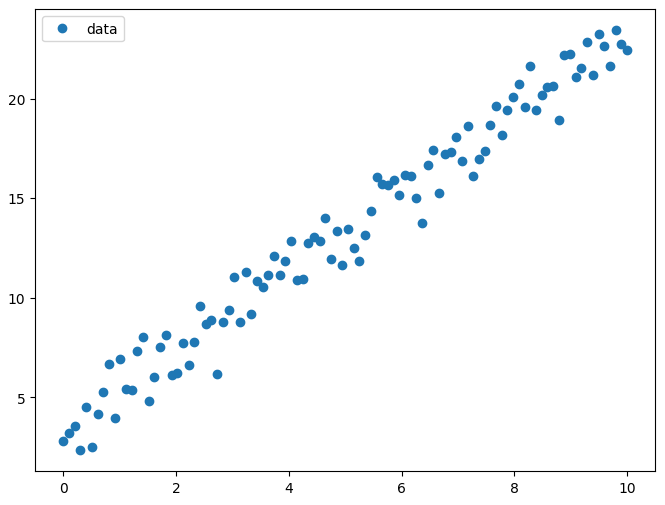
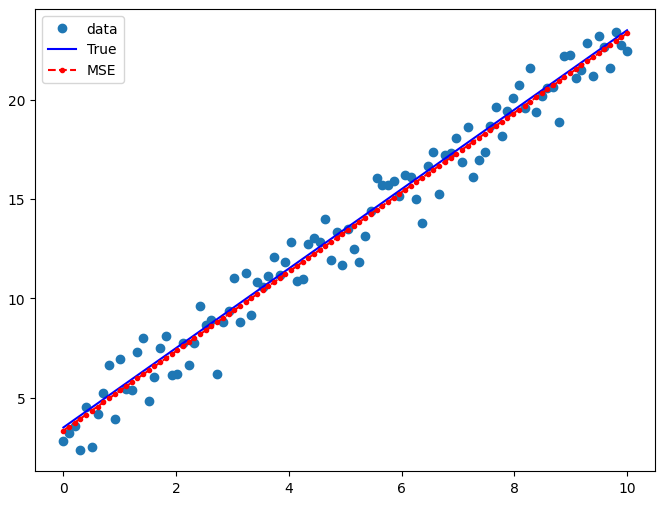
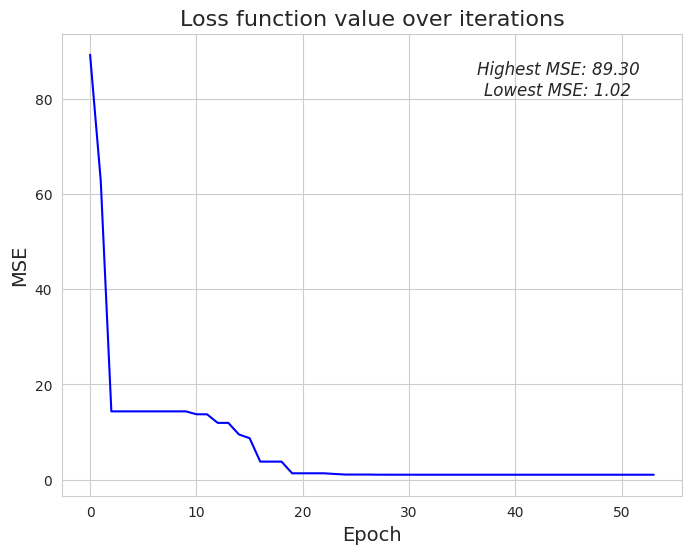

Write the Python code that produced these figures, in order.
from typing import Tuple
import numpy as np
import matplotlib.pyplot as plt
from scipy.optimize import minimize
import seaborn as sns
import matplotlib.animation as animation





np.random.seed(1337)

# Define the function to update the plot for every iteration
def update_plot(i):
    # Get the ith set of parameters
    params = params_list[i]
    # Calculate the predicted values using the parameters
    y_pred = params[0] * x + params[1]
    # Update the plot
    line.set_ydata(y_pred)
    ax.set_title(f"Epoch {i+1}")
    return line,
def get_data(nsamples: int = 100) -> Tuple[np.array, np.array]:
    x = np.linspace(0, 10, nsamples)
    y = 2 * x + 3.5
    return (x, y)


def add_noise(y: np.array) -> np.array:
    noise = np.random.normal(size=y.size)
    return y + noise


def mse_regression(guess: np.array, x: np.array, y: np.array) -> float:
    """MSE Minimization Regression"""
    m = guess[0]
    b = guess[1]
    # Predictions
    y_hat = m * x + b
    # Get loss MSE
    mse = (np.square(y - y_hat)).mean()
    return mse



if __name__ == "__main__":
    # Getting data
    x, y_true = get_data()
    y = add_noise(y_true)

    # Plot and investigate data
    fig, ax = plt.subplots(figsize=(8, 6))
    ax.plot(x, y, "o", label="data")
    ax.legend(loc="best")
    plt.savefig("data.png")


    # Initial guess of the parameters: [2, 2] (m, b).
    # It doesn’t have to be accurate but simply reasonable.
    initial_guess = np.array([5, -3])

    mse_list = []  # Create an empty list to store the MSE values
    params_list = []


    # Maximizing the probability for point to be from the distribution
    results = minimize(
        mse_regression,
        initial_guess,
        args=(x, y,),
        method="Nelder-Mead",
        options={"disp": True, "return_all": True},
        #callback=lambda xk: mse_list.append(mse_regression(xk, x, y))
        callback=lambda xk: (params_list.append(xk), mse_list.append(mse_regression(xk, x, y)))

    )



    print(results)
    print("Parameters: ", results.x)
    print("MSE for each iteration:", mse_list)  # Print the list of MSE values after all iterations
    print(len(mse_list))
    print(params_list)




    # Plot results
    xx = np.linspace(np.min(x), np.max(x), 100)
    yy = results.x[0] * xx + results.x[1]

    fig, ax = plt.subplots(figsize=(8, 6))
    ax.plot(x, y, "o", label="data")
    ax.plot(x, y_true, "b-", label="True")
    ax.plot(xx, yy, "r--.", label="MSE")
    ax.legend(loc="best")

    plt.savefig("mse_regression.png")

    highest_mse = np.amax(mse_list)
    lowest_mse = np.amin(mse_list)
    print(f'Highest MSE: {highest_mse}')
    print(f'Lowest MSE: {lowest_mse}')

    # Set the Seaborn style
    sns.set_style('whitegrid')





    fig, ax = plt.subplots(figsize=(8, 6))
    ax.plot(range(len(mse_list)), mse_list, color='blue')
    ax.set_title('Loss function value over iterations', fontsize=16)
    ax.set_xlabel('Epoch', fontsize=14)
    ax.set_ylabel('MSE', fontsize=14)

    # Set the font size and style of the text
    ax.text(0.8, 0.9, f'Highest MSE: {highest_mse:.2f}\nLowest MSE: {lowest_mse:.2f}',
            transform=ax.transAxes, ha='center', va='center', fontsize=12, fontstyle='italic')

    # Add a grid to the plot
    ax.grid(True)
    plt.savefig("mse_loss.png")



